Run: headless pygame with SDL's dummy video driver; simulated clock (each Clock.tick advances the game by its frame time, no real sleeping); random seed 0; keys injected as events and as key.get_pressed() state; no mouse input.
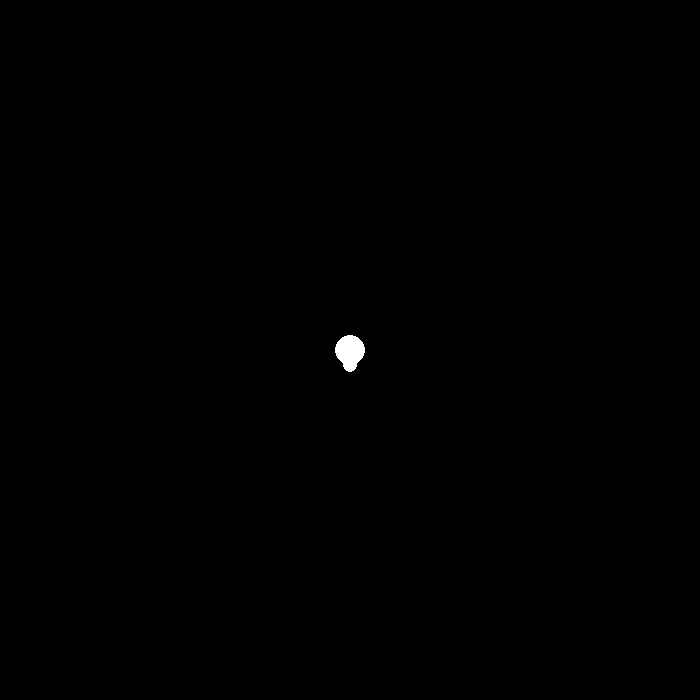
Frame 1 of 4 · flips 1–60 · no input
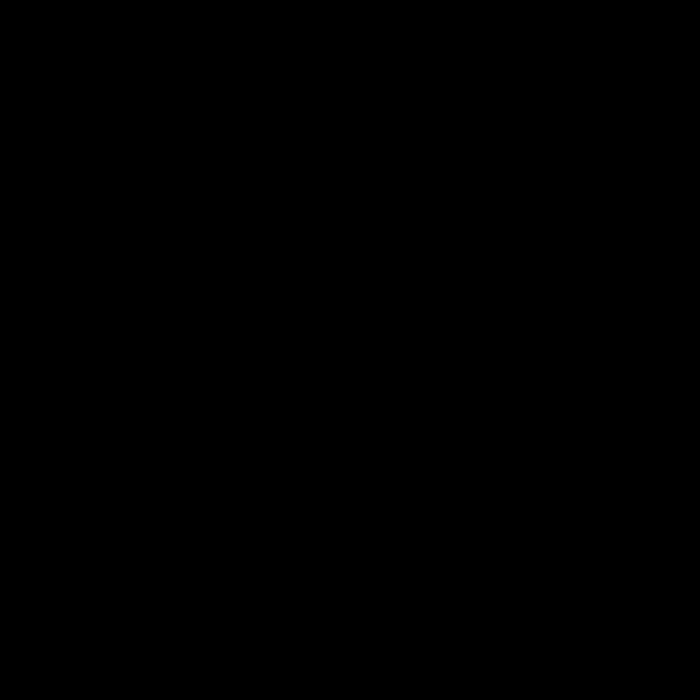
Frame 2 of 4 · flips 61–180 · tapped SPACE, RETURN · held RIGHT (→), D
Frame 3 of 4 · flips 181–300 · held DOWN (↓), S · screen unchanged from frame 2, image omitted
Frame 4 of 4 · flips 301–420 · held LEFT (←), A, UP (↑), W · screen same as frame 1, image omitted

The pygame program that drew these frames:

## python -m pip install pygame
from math import radians, sin, cos
import pygame

###~~~~~~~~~~~~~~~~~~~~~~~~~~~~~~~~~~~~~~~~~~~~~~~~~~~~~~~~~~~~~~
class Config:
    W, H = 700, 700


###~~~~~~~~~~~~~~~~~~~~~~~~~~~~~~~~~~~~~~~~~~~~~~~~~~~~~~~~~~~~~~
class Player:
    x, y = Config.W // 2, Config.H // 2
    x_movement, y_movement = 8, 8
    radius = 15
    color = (255, 255, 255)
    angle = 0
    rotate_speed = 5

    def move_up(self):
        self.y -= self.y_movement

    def move_down(self):
        self.y += self.y_movement

    def move_left(self):
        self.x -= self.x_movement

    def move_right(self):
        self.x += self.x_movement

    def rotate_left(self):
        self.angle += self.rotate_speed

    def rotate_right(self):
        self.angle -= self.rotate_speed

    def draw(self):
        pygame.draw.circle(screen, self.color, (self.x, self.y), self.radius)

        nx, ny = (
            self.x + self.radius * sin(radians(self.angle)),
            self.y + self.radius * cos(radians(self.angle)),
        )
        pygame.draw.circle(screen, self.color, (nx, ny), self.radius // 2)


player = Player()


###~~~~~~~~~~~~~~~~~~~~~~~~~~~~~~~~~~~~~~~~~~~~~~~~~~~~~~~~~~~~~~
screen = pygame.display.set_mode((Config.W, Config.H))
pygame.display.set_caption("Dot Shooter")
clock = pygame.time.Clock()

done = False
while not done:
    for event in pygame.event.get():
        if event.type == pygame.QUIT:
            done = True

    keys = pygame.key.get_pressed()
    if keys[pygame.K_LEFT]:
        player.move_left()
    if keys[pygame.K_RIGHT]:
        player.move_right()
    if keys[pygame.K_UP]:
        player.move_up()
    if keys[pygame.K_DOWN]:
        player.move_down()
    if keys[pygame.K_d]:
        player.rotate_right()
    if keys[pygame.K_a]:
        player.rotate_left()

    clock.tick(60)
    screen.fill((0, 0, 0))
    player.draw()
    pygame.display.update()
